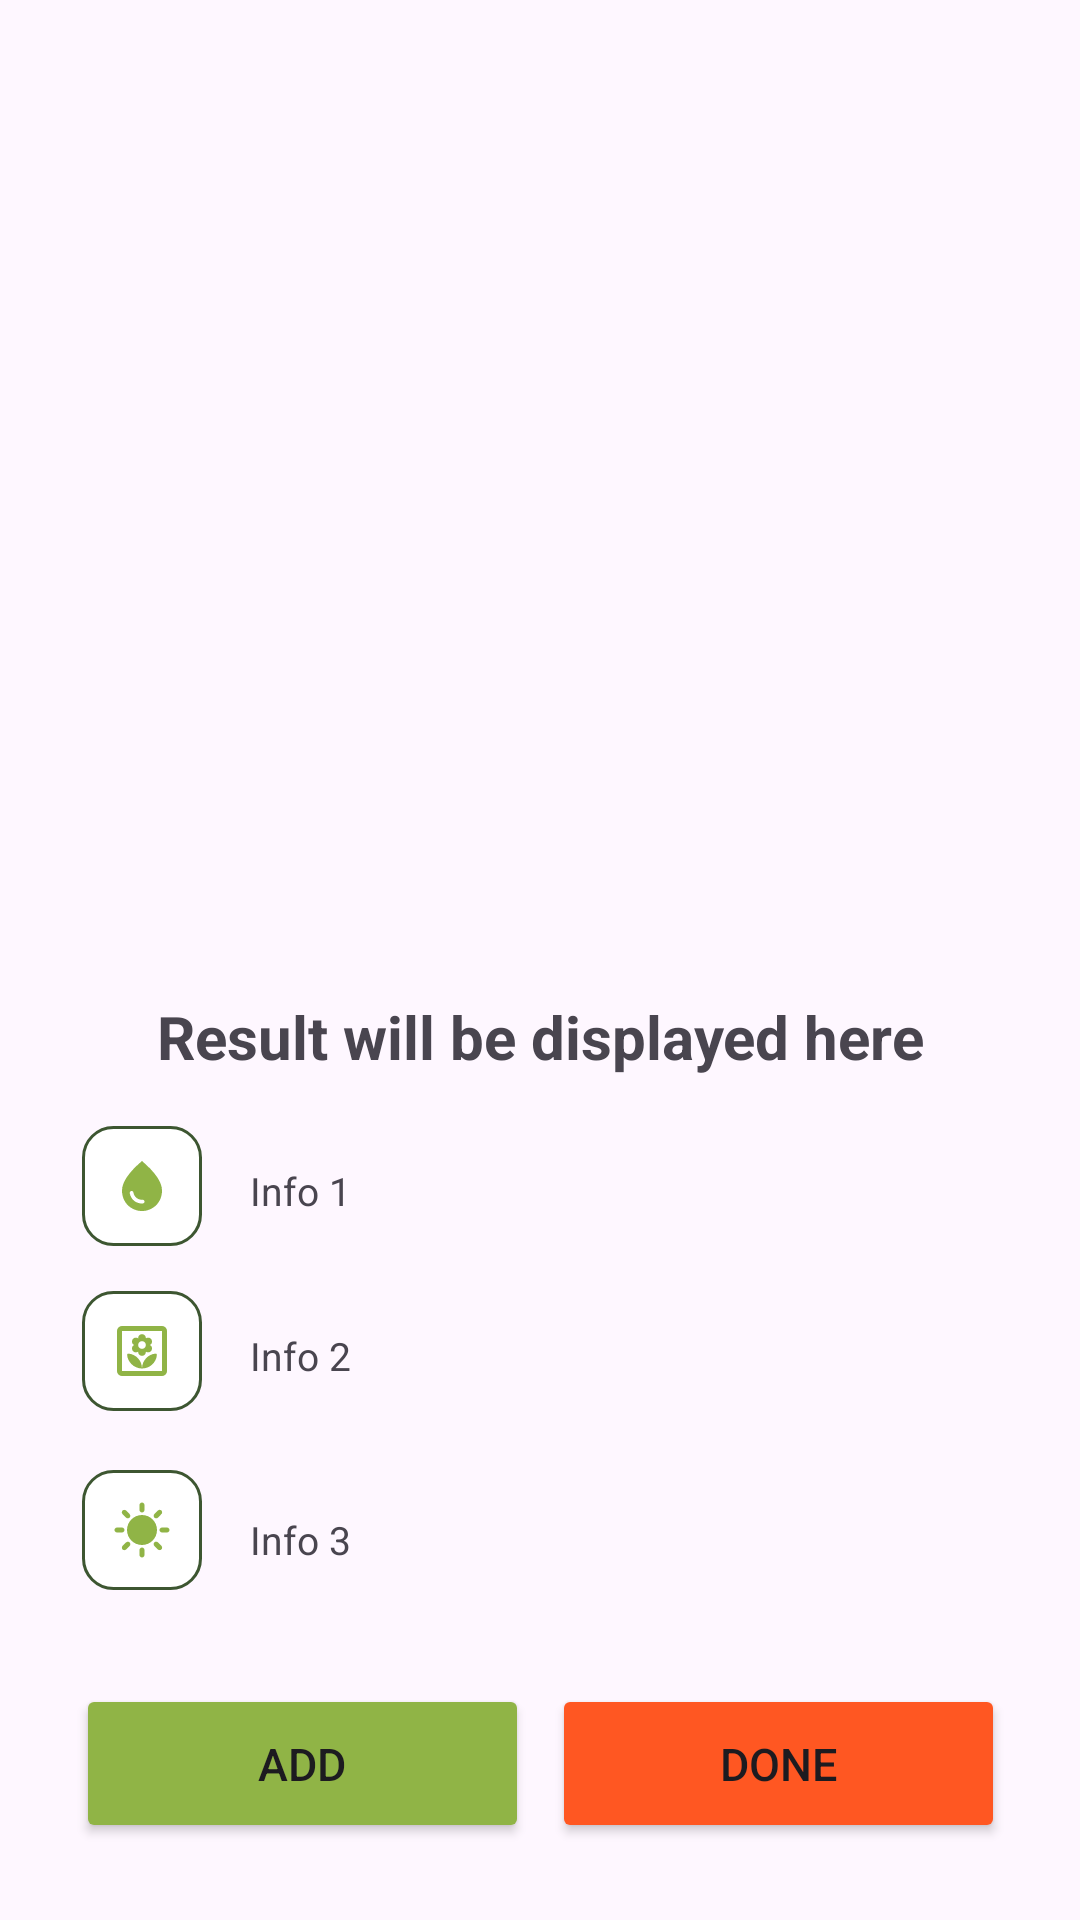

The Android layout XML behind this screen, and the referenced resources:
<!-- AndroidManifest.xml: application theme Theme.CropsDetection -->
<!-- res/layout/activity_result.xml -->
<?xml version="1.0" encoding="utf-8"?>
<androidx.constraintlayout.widget.ConstraintLayout xmlns:android="http://schemas.android.com/apk/res/android"
    xmlns:app="http://schemas.android.com/apk/res-auto"
    xmlns:tools="http://schemas.android.com/tools"
    android:id="@+id/main"
    android:layout_width="match_parent"
    android:layout_height="match_parent"
    tools:context=".ResultActivity">

    <ImageButton
        android:id="@+id/imageButton"
        android:layout_width="40dp"
        android:layout_height="40dp"
        android:layout_marginEnd="12dp"
        android:background="@drawable/design1"
        app:layout_constraintBottom_toBottomOf="@+id/infoTextView1"
        app:layout_constraintEnd_toStartOf="@+id/infoTextView1"
        app:layout_constraintHorizontal_bias="1.0"
        app:layout_constraintStart_toStartOf="parent"
        app:layout_constraintTop_toTopOf="@+id/infoTextView1"
        app:layout_constraintVertical_bias="0.416" />

    <ImageButton
        android:id="@+id/imageButton2"
        android:layout_width="40dp"
        android:layout_height="40dp"
        android:layout_marginEnd="12dp"
        android:background="@drawable/design2"
        app:layout_constraintBottom_toBottomOf="@+id/infoTextView2"
        app:layout_constraintEnd_toStartOf="@+id/infoTextView2"
        app:layout_constraintHorizontal_bias="1.0"
        app:layout_constraintStart_toStartOf="parent"
        app:layout_constraintTop_toTopOf="@+id/infoTextView2"
        app:layout_constraintVertical_bias="0.416" />

    <ImageButton
        android:id="@+id/imageButton3"
        android:layout_width="40dp"
        android:layout_height="40dp"
        android:layout_marginEnd="12dp"
        android:background="@drawable/design3"
        app:layout_constraintBottom_toBottomOf="@+id/infoTextView3"
        app:layout_constraintEnd_toStartOf="@+id/infoTextView3"
        app:layout_constraintHorizontal_bias="1.0"
        app:layout_constraintStart_toStartOf="parent"
        app:layout_constraintTop_toTopOf="@+id/infoTextView3"
        app:layout_constraintVertical_bias="0.416" />

    <ImageView
        android:id="@+id/resultImageView"
        android:layout_width="match_parent"
        android:layout_height="319dp"
        app:layout_constraintEnd_toEndOf="parent"
        app:layout_constraintStart_toStartOf="parent"
        app:layout_constraintTop_toTopOf="parent" />

    <TextView
        android:id="@+id/resultTextView"
        android:layout_width="wrap_content"
        android:layout_height="wrap_content"
        android:text="Result will be displayed here"
        android:textSize="20sp"
        android:textStyle="bold"
        app:layout_constraintBottom_toBottomOf="parent"
        app:layout_constraintEnd_toEndOf="parent"
        app:layout_constraintStart_toStartOf="parent"
        app:layout_constraintTop_toBottomOf="@+id/resultImageView"
        app:layout_constraintVertical_bias="0.044" />


    <TextView
        android:id="@+id/infoTextView3"
        android:layout_width="250dp"
        android:layout_height="80dp"
        android:gravity="left|center"
        android:padding="4dp"
        android:text="Info 3"
        android:textSize="13sp"
        app:layout_constraintBottom_toBottomOf="parent"
        app:layout_constraintEnd_toEndOf="parent"
        app:layout_constraintHorizontal_bias="0.72"
        app:layout_constraintStart_toStartOf="parent"
        app:layout_constraintTop_toBottomOf="@+id/resultImageView"
        app:layout_constraintVertical_bias="0.641" />

    <TextView
        android:id="@+id/infoTextView1"
        android:layout_width="250dp"
        android:layout_height="60dp"
        android:gravity="left|center"
        android:padding="4dp"
        android:text="Info 1"
        android:textSize="13sp"
        app:layout_constraintBottom_toBottomOf="parent"
        app:layout_constraintEnd_toEndOf="parent"
        app:layout_constraintHorizontal_bias="0.72"
        app:layout_constraintStart_toStartOf="parent"
        app:layout_constraintTop_toBottomOf="@+id/resultImageView"
        app:layout_constraintVertical_bias="0.184" />

    <TextView
        android:id="@+id/infoTextView2"
        android:layout_width="250dp"
        android:layout_height="60dp"
        android:gravity="left|center"
        android:padding="4dp"
        android:text="Info 2"
        android:textSize="13sp"
        app:layout_constraintBottom_toBottomOf="parent"
        app:layout_constraintEnd_toEndOf="parent"
        app:layout_constraintHorizontal_bias="0.72"
        app:layout_constraintStart_toStartOf="parent"
        app:layout_constraintTop_toBottomOf="@+id/resultImageView"
        app:layout_constraintVertical_bias="0.394" />

    <Button
        android:id="@+id/doneButton"
        android:layout_width="151dp"
        android:layout_height="53dp"
        android:backgroundTint="#FF5722"
        android:onClick="onDoneButtonClick"
        android:text="Done"
        android:textSize="15dp"
        app:layout_constraintBottom_toBottomOf="parent"
        app:layout_constraintEnd_toEndOf="parent"
        app:layout_constraintHorizontal_bias="0.88"
        app:layout_constraintStart_toStartOf="parent"
        app:layout_constraintTop_toBottomOf="@+id/resultTextView"
        app:layout_constraintVertical_bias="0.888" />

    <Button
        android:id="@+id/add"
        android:layout_width="151dp"
        android:layout_height="53dp"
        android:backgroundTint="@color/light_green2"
        android:text="Add"
        android:textSize="15dp"
        app:layout_constraintBottom_toBottomOf="@+id/doneButton"
        app:layout_constraintEnd_toStartOf="@+id/doneButton"
        app:layout_constraintHorizontal_bias="0.765"
        app:layout_constraintStart_toStartOf="parent"
        app:layout_constraintTop_toTopOf="@+id/doneButton"
        app:layout_constraintVertical_bias="0.0" />

</androidx.constraintlayout.widget.ConstraintLayout>
<!-- resources referenced by this layout -->
<resources>
  <color name="light_green2">#90B446</color>
  <!-- drawable design1 (drawable) -->
  <?xml version="1.0" encoding="utf-8"?>
  <layer-list xmlns:android="http://schemas.android.com/apk/res/android">
      <item>
  <shape xmlns:android="http://schemas.android.com/apk/res/android"
      android:shape="rectangle">
      <solid android:color="@color/white" />
      <stroke
          android:width="1dp"
          android:color="@color/dark_green" />
      <corners
          android:topRightRadius="10dp"
          android:topLeftRadius="10dp"
          android:bottomRightRadius="10dp"
          android:bottomLeftRadius="10dp" />
      <size
          android:width="100dp"
          android:height="100dp" />
  </shape>
      </item>
      <item
          android:drawable="@drawable/water_icon"
          android:left="10dp"
          android:top="10dp"
          android:right="10dp"
          android:bottom="10dp"/>
  </layer-list>
  <!-- drawable design2 (drawable) -->
  <?xml version="1.0" encoding="utf-8"?>
  <layer-list xmlns:android="http://schemas.android.com/apk/res/android">
      <item>
          <shape xmlns:android="http://schemas.android.com/apk/res/android"
              android:shape="rectangle">
              <solid android:color="@color/white" />
              <stroke
                  android:width="1dp"
                  android:color="@color/dark_green" />
              <corners
                  android:topRightRadius="10dp"
                  android:topLeftRadius="10dp"
                  android:bottomRightRadius="10dp"
                  android:bottomLeftRadius="10dp" />
              <size
                  android:width="100dp"
                  android:height="100dp" />
          </shape>
      </item>
      <item
          android:drawable="@drawable/fertilizer_icon"
          android:left="10dp"
          android:top="10dp"
          android:right="10dp"
          android:bottom="10dp"/>
  </layer-list>
  <!-- drawable design3 (drawable) -->
  <?xml version="1.0" encoding="utf-8"?>
  <layer-list xmlns:android="http://schemas.android.com/apk/res/android">
      <item>
          <shape xmlns:android="http://schemas.android.com/apk/res/android"
              android:shape="rectangle">
              <solid android:color="@color/white" />
              <stroke
                  android:width="1dp"
                  android:color="@color/dark_green" />
              <corners
                  android:topRightRadius="10dp"
                  android:topLeftRadius="10dp"
                  android:bottomRightRadius="10dp"
                  android:bottomLeftRadius="10dp" />
              <size
                  android:width="100dp"
                  android:height="100dp" />
          </shape>
      </item>
      <item
          android:drawable="@drawable/sun_icon"
          android:left="10dp"
          android:top="10dp"
          android:right="10dp"
          android:bottom="10dp"/>
  </layer-list>
  <style name="Theme.CropsDetection" parent="Base.Theme.CropsDetection" />
  <color name="white">#FFFFFFFF</color>
  <color name="dark_green">#3D5631</color>
  <!-- drawable water_icon (drawable) -->
  <vector xmlns:android="http://schemas.android.com/apk/res/android" android:height="24dp" android:tint="@color/light_green2" android:viewportHeight="24" android:viewportWidth="24" android:width="24dp">
        
      <path android:fillColor="@android:color/white" android:pathData="M12,2c-5.33,4.55 -8,8.48 -8,11.8c0,4.98 3.8,8.2 8,8.2s8,-3.22 8,-8.2C20,10.48 17.33,6.55 12,2zM7.83,14c0.37,0 0.67,0.26 0.74,0.62c0.41,2.22 2.28,2.98 3.64,2.87c0.43,-0.02 0.79,0.32 0.79,0.75c0,0.4 -0.32,0.73 -0.72,0.75c-2.13,0.13 -4.62,-1.09 -5.19,-4.12C7.01,14.42 7.37,14 7.83,14z"/>
      
  </vector>
  <style name="Base.Theme.CropsDetection" parent="Theme.Material3.DayNight.NoActionBar">
          
         <item name="colorPrimary">@color/black</item>
      </style>
  <color name="black">#FF000000</color>
</resources>
